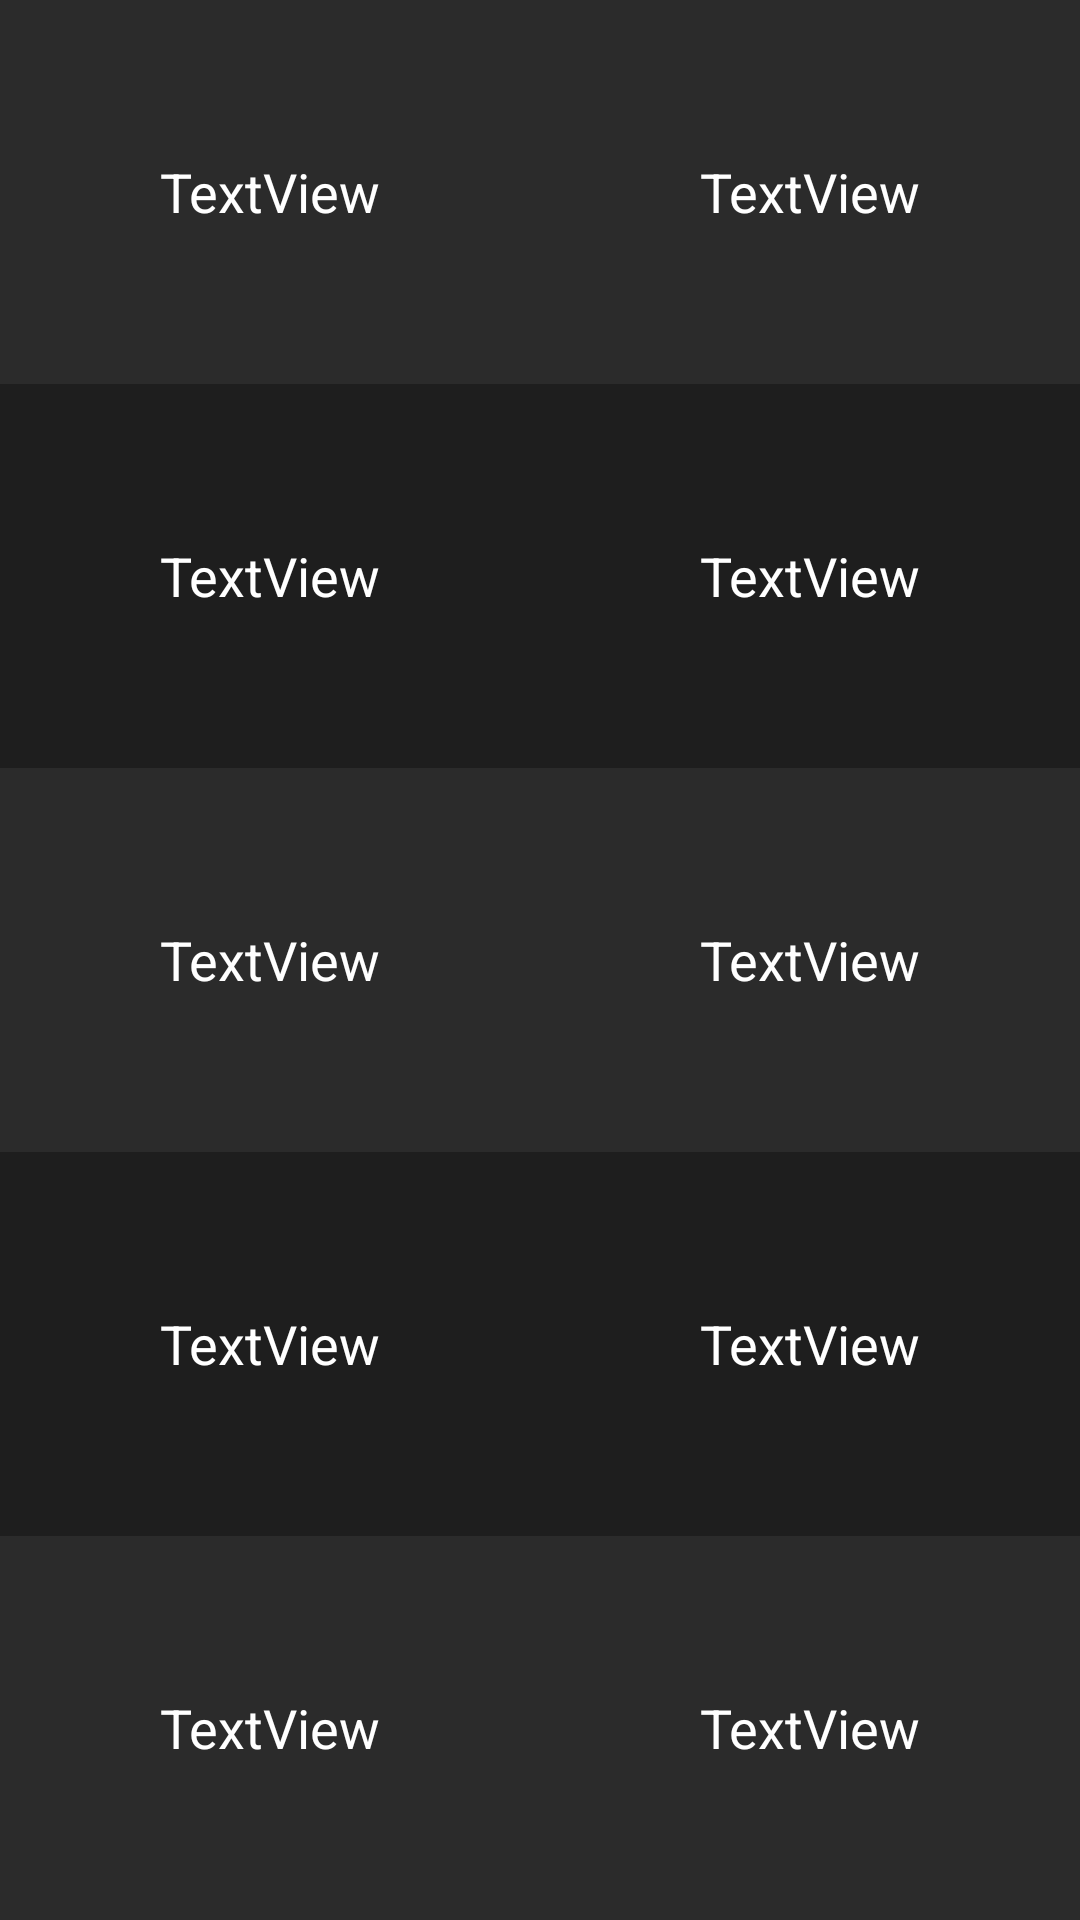

Write the Android layout XML for this screen, with the resource values it uses.
<!-- AndroidManifest.xml: application theme AppTheme -->
<!-- res/layout/fragment_moon.xml -->
<?xml version="1.0" encoding="utf-8"?>
<FrameLayout xmlns:android="http://schemas.android.com/apk/res/android"
    xmlns:tools="http://schemas.android.com/tools"
    android:layout_width="match_parent"
    android:layout_height="match_parent"
    tools:context=".MoonFragment">

    <TableLayout
        android:layout_width="match_parent"
        android:layout_height="match_parent">

        <TableRow
            android:layout_width="match_parent"
            android:layout_height="match_parent"
            android:layout_weight="1"
            android:background="#2B2B2B">

            <TextView
                android:id="@+id/textView6"
                android:layout_width="match_parent"
                android:layout_height="match_parent"
                android:layout_weight="1"
                android:gravity="center"
                android:text="TextView"
                android:textColor="#FFFFFF"
                android:textSize="18sp" />

            <TextView
                android:id="@+id/textView7"
                android:layout_width="match_parent"
                android:layout_height="match_parent"
                android:layout_weight="1"
                android:gravity="center"
                android:text="TextView"
                android:textColor="#FFFFFF"
                android:textSize="18sp" />
        </TableRow>

        <TableRow
            android:layout_width="match_parent"
            android:layout_height="match_parent"
            android:layout_weight="1"
            android:background="#1E1E1E">

            <TextView
                android:id="@+id/textView8"
                android:layout_width="match_parent"
                android:layout_height="match_parent"
                android:layout_weight="1"
                android:gravity="center"
                android:text="TextView"
                android:textColor="#FFFFFF"
                android:textSize="18sp" />

            <TextView
                android:id="@+id/textView9"
                android:layout_width="match_parent"
                android:layout_height="match_parent"
                android:layout_weight="1"
                android:gravity="center"
                android:text="TextView"
                android:textColor="#FFFFFF"
                android:textSize="18sp" />
        </TableRow>

        <TableRow
            android:layout_width="match_parent"
            android:layout_height="match_parent"
            android:layout_weight="1"
            android:background="#2B2B2B">

            <TextView
                android:id="@+id/textView10"
                android:layout_width="match_parent"
                android:layout_height="match_parent"
                android:layout_weight="1"
                android:gravity="center"
                android:text="TextView"
                android:textColor="#FFFFFF"
                android:textSize="18sp" />

            <TextView
                android:id="@+id/textView11"
                android:layout_width="match_parent"
                android:layout_height="match_parent"
                android:layout_weight="1"
                android:gravity="center"
                android:text="TextView"
                android:textColor="#FFFFFF"
                android:textSize="18sp" />
        </TableRow>

        <TableRow
            android:layout_width="match_parent"
            android:layout_height="match_parent"
            android:layout_weight="1"
            android:background="#1E1E1E">

            <TextView
                android:id="@+id/textView12"
                android:layout_width="match_parent"
                android:layout_height="match_parent"
                android:layout_weight="1"
                android:gravity="center"
                android:text="TextView"
                android:textColor="#FFFFFF"
                android:textSize="18sp" />

            <TextView
                android:id="@+id/textView13"
                android:layout_width="match_parent"
                android:layout_height="match_parent"
                android:layout_weight="1"
                android:gravity="center"
                android:text="TextView"
                android:textColor="#FFFFFF"
                android:textSize="18sp" />
        </TableRow>

        <TableRow
            android:layout_width="match_parent"
            android:layout_height="match_parent"
            android:layout_weight="1"
            android:background="#2B2B2B">

            <TextView
                android:id="@+id/textView14"
                android:layout_width="match_parent"
                android:layout_height="match_parent"
                android:layout_weight="1"
                android:gravity="center"
                android:text="TextView"
                android:textColor="#FFFFFF"
                android:textSize="18sp" />

            <TextView
                android:id="@+id/textView15"
                android:layout_width="match_parent"
                android:layout_height="match_parent"
                android:layout_weight="1"
                android:gravity="center"
                android:text="TextView"
                android:textColor="#FFFFFF"
                android:textSize="18sp" />
        </TableRow>
    </TableLayout>
</FrameLayout>
<!-- resources referenced by this layout -->
<resources>
  <style name="AppTheme" parent="Theme.AppCompat.Light.DarkActionBar">
  		
  		<item name="colorPrimary">@color/colorPrimary</item>
  		<item name="colorPrimaryDark">@color/colorPrimaryDark</item>
  		<item name="colorAccent">@color/colorAccent</item>
  	</style>
  <!-- not gathered from this repository: default colours our renderer supplied (Android Studio template values) -->
  <color name="colorPrimary">#FF6200EE</color>
  <color name="colorPrimaryDark">#FF3700B3</color>
  <color name="colorAccent">#FF03DAC5</color>
</resources>
